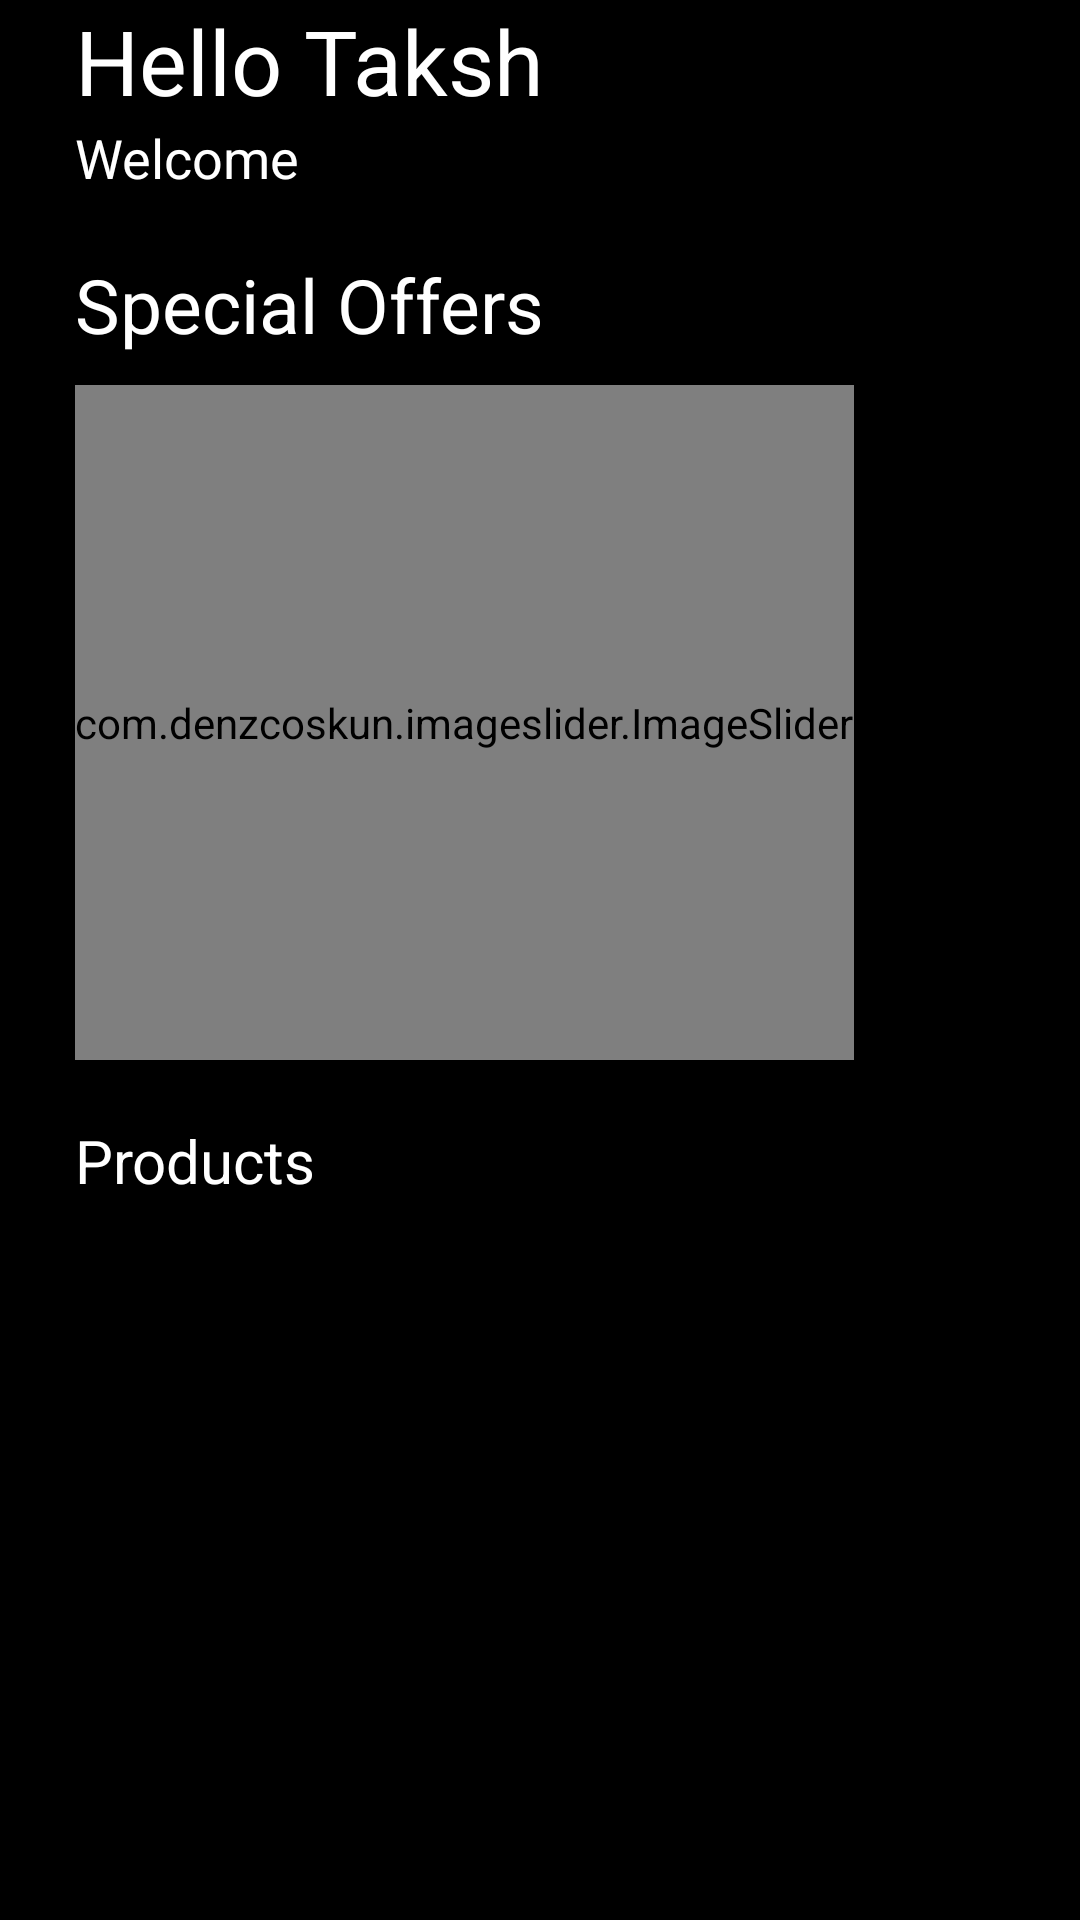

Layout XML and referenced resources for this Android screen:
<!-- AndroidManifest.xml: application theme Theme.MyFitnessHub -->
<!-- res/layout/fragment_shopping.xml -->
<?xml version="1.0" encoding="utf-8"?>
<FrameLayout xmlns:android="http://schemas.android.com/apk/res/android"
    xmlns:app="http://schemas.android.com/apk/res-auto"
    xmlns:tools="http://schemas.android.com/tools"
    android:layout_width="match_parent"
    android:layout_height="match_parent"
    android:id="@+id/shopping_wrapper"
    tools:context=".ShoppingFragment"
    android:orientation="vertical"
    android:background="@color/black">

    <ScrollView
        android:layout_width="match_parent"
        android:layout_height="match_parent">

        <LinearLayout
            android:layout_width="match_parent"
            android:layout_height="match_parent"
            android:layout_marginLeft="25dp"
            android:layout_marginTop="0dp"
            android:layout_marginRight="25dp"
            android:orientation="vertical">

            <TextView
                android:id="@+id/user_title"
                android:layout_width="match_parent"
                android:layout_height="wrap_content"
                android:text="Hello Taksh"
                android:textSize="30dp"
                android:textColor="@color/white"/>

            <TextView
                android:id="@+id/user_welcome"
                android:layout_width="match_parent"
                android:layout_height="wrap_content"
                android:text="Welcome"
                android:textSize="18dp"
                android:textColor="@color/white"/>

            <TextView
                android:id="@+id/offers"
                android:layout_width="match_parent"
                android:layout_height="wrap_content"
                android:text="Special Offers"
                android:textSize="25dp"
                android:layout_marginTop="20dp"
                android:textColor="@color/white"/>

            <com.denzcoskun.imageslider.ImageSlider
                android:id="@+id/image_slider"
                android:layout_width="wrap_content"
                android:layout_height="225dp"
                android:layout_marginTop="10dp"
                app:iss_auto_cycle="true"
                app:iss_corner_radius="120"
                app:iss_delay="2000"
                app:iss_no_dots="true"
                app:iss_period="2000"
                app:iss_text_align="CENTER"/>

            <TextView
                android:id="@+id/products"
                android:layout_width="match_parent"
                android:layout_height="wrap_content"
                android:text="Products"
                android:textSize="20dp"
                android:layout_marginTop="20dp"
                android:textColor="@color/white"/>

            <androidx.appcompat.widget.SearchView
                android:id="@+id/search_view"
                android:layout_width="match_parent"
                android:layout_height="41dp"
                android:layout_marginTop="10dp"
                app:defaultQueryHint="Search Exercise ..."
                android:shape="rectangle"/>

            <androidx.recyclerview.widget.RecyclerView
                android:id="@+id/recycle_view"
                android:layout_marginTop="10dp"
                android:layout_width="match_parent"
                android:layout_height="wrap_content"/>



        </LinearLayout>
    </ScrollView>

</FrameLayout>
<!-- resources referenced by this layout -->
<resources>
  <color name="black">#FF000000</color>
  <color name="white">#FFFFFFFF</color>
  <style name="Theme.MyFitnessHub" parent="Theme.MaterialComponents.DayNight.DarkActionBar">
          
          <item name="colorPrimary">@color/purple_500</item>
          <item name="colorPrimaryVariant">@color/purple_700</item>
          <item name="colorOnPrimary">@color/white</item>
          
          <item name="colorSecondary">@color/teal_200</item>
          <item name="colorSecondaryVariant">@color/teal_700</item>
          <item name="colorOnSecondary">@color/black</item>
          
          <item name="android:statusBarColor">?attr/colorPrimaryVariant</item>
          
      </style>
  <color name="purple_500">#FF6200EE</color>
  <color name="purple_700">#FF3700B3</color>
  <color name="teal_200">#FF03DAC5</color>
  <color name="teal_700">#FF018786</color>
</resources>
